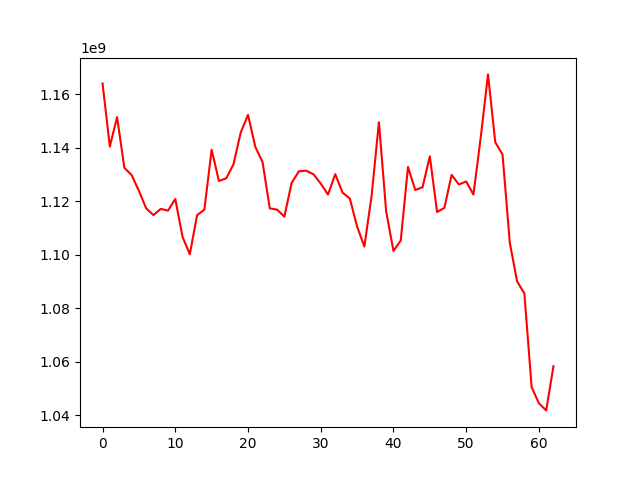

Values plotted in this chart, from the file beside it:
, 0
0, 1164119651
1, 1140502195
2, 1151555006
3, 1132551624
4, 1129839435
5, 1123922044
6, 1117380260
7, 1114862340
8, 1117176190
9, 1116507767
10, 1120921185
11, 1106693330
12, 1100205029
13, 1114825435
14, 1116909794
15, 1139335728
16, 1127611081
17, 1128614524
18, 1133828283
19, 1145745636
20, 1152371539
21, 1140440793
22, 1134695602
23, 1117367346
24, 1116908239
25, 1114285687
26, 1126900021
27, 1131267434
28, 1131476941
29, 1130145346
30, 1126663893
31, 1122548121
32, 1130172486
33, 1123247575
34, 1121067653
35, 1110589927
36, 1103086004
37, 1122184806
38, 1149625075
39, 1116165189
40, 1101448738
41, 1105327698
42, 1132868364
43, 1124245231
44, 1125269841
45, 1136845451
46, 1116007133
47, 1117549526
48, 1129902539
49, 1126321984
50, 1127433501
51, 1122538453
52, 1143942050
53, 1167508873
54, 1142123195
55, 1137504201
56, 1104454938
57, 1090073495
58, 1085561525
59, 1050476165
... 3 more rows
